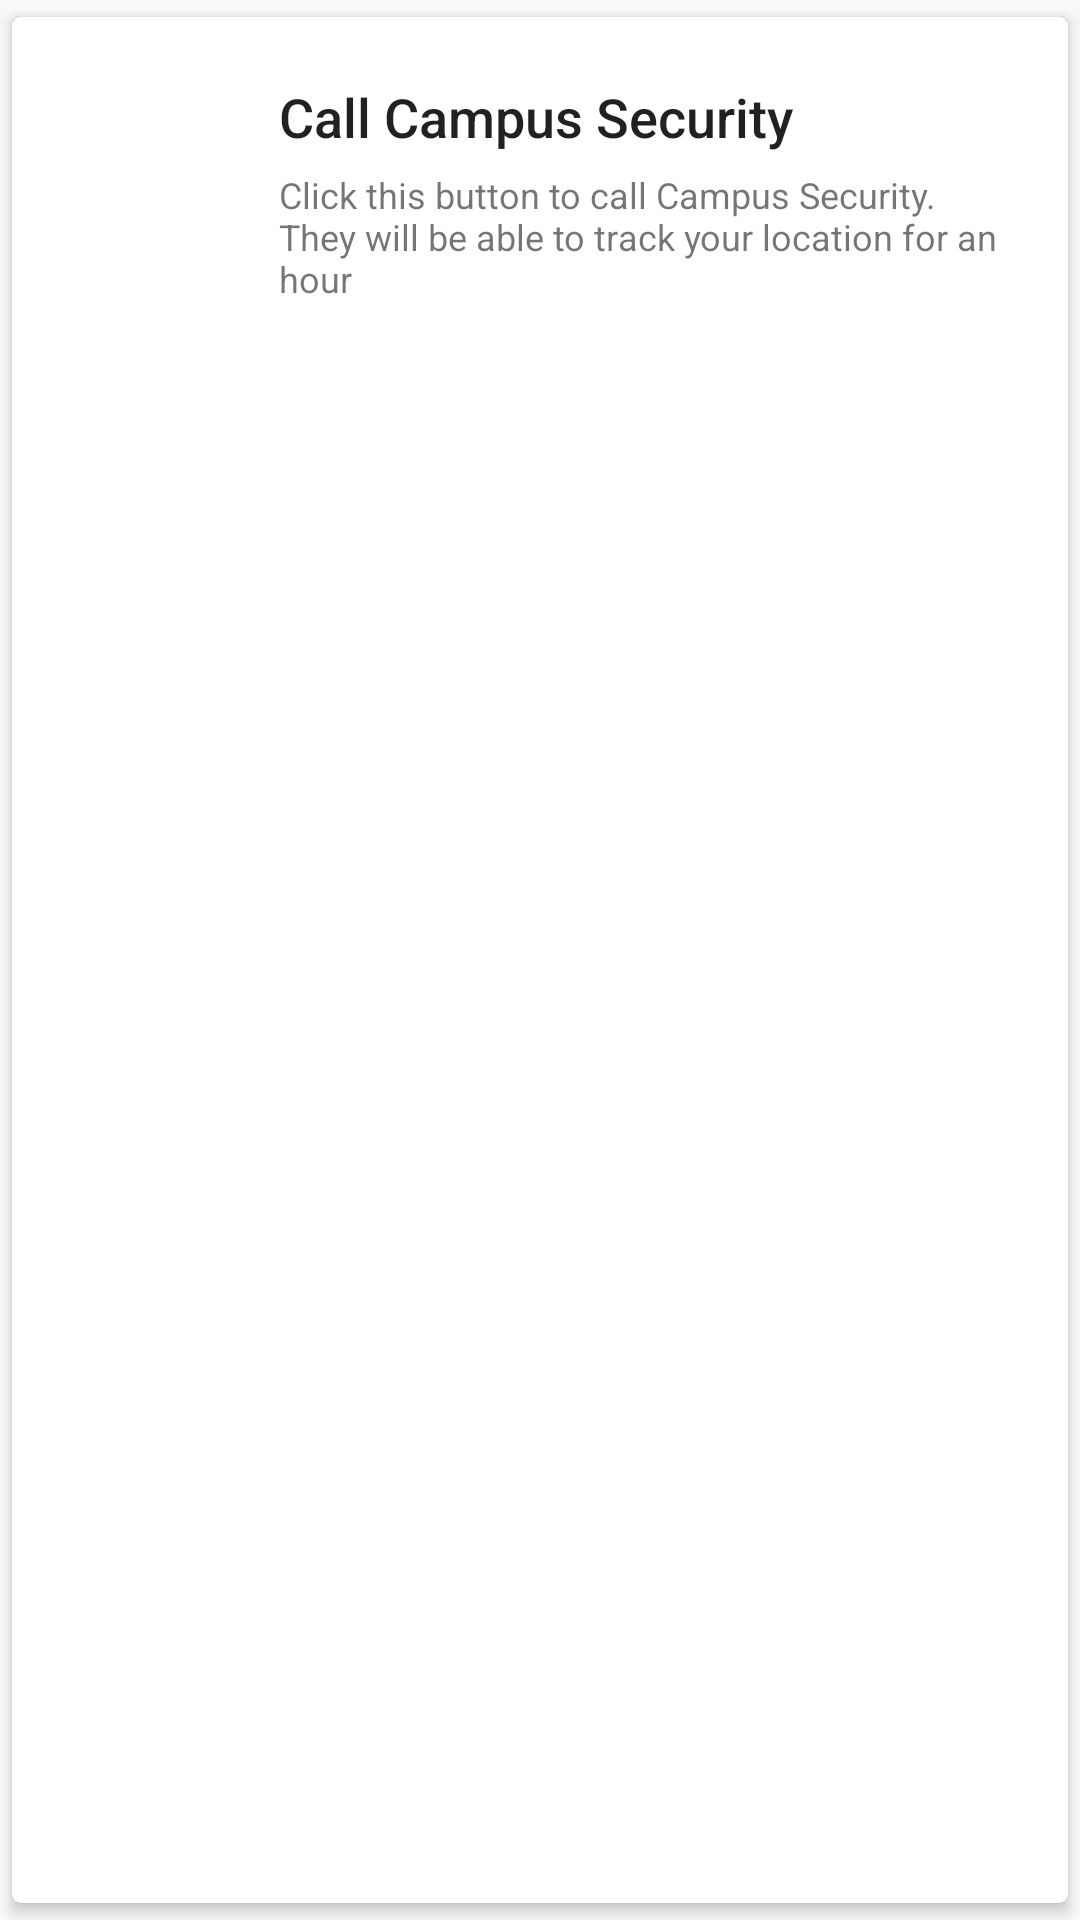

Write the Android layout XML for this screen, with the resource values it uses.
<!-- AndroidManifest.xml: application theme AppTheme -->
<!-- res/layout/contact_rows.xml -->
<?xml version="1.0" encoding="utf-8"?>
<androidx.cardview.widget.CardView
	xmlns:android="http://schemas.android.com/apk/res/android"
	xmlns:app="http://schemas.android.com/apk/res-auto"
	android:layout_width="match_parent"
	android:layout_height="wrap_content"
	app:cardCornerRadius="3dp"
	app:cardElevation="3dp"
	app:cardUseCompatPadding="true">

	<RelativeLayout
		android:layout_width="match_parent"
		android:layout_height="wrap_content"
		android:padding="16dp">

		<ImageView
			android:layout_width="50dp"
			android:layout_height="50dp"
			android:id="@+id/call_security_icon"
			android:src="@drawable/ic_call_red_24dp"/>

		<TextView
			android:layout_width="wrap_content"
			android:layout_height="wrap_content"
			android:id="@+id/call_security_text"
			android:text="@string/call_campus_security"
			android:textSize="18sp"
			android:textAppearance="@style/TextAppearance.AppCompat.Body2"
			android:layout_toEndOf="@+id/call_security_icon"
			android:layout_marginStart="23dp"
			android:layout_marginTop="5dp" android:layout_alignParentTop="true"/>

		<TextView
			android:layout_width="wrap_content"
			android:layout_height="wrap_content"
			android:id="@+id/call_security_description"
			android:layout_toEndOf="@+id/call_security_icon"
			android:layout_marginTop="35dp"
			android:layout_marginStart="23dp"
			android:textSize="12sp"
			android:text="@string/call_security_description"/>

	</RelativeLayout>

</androidx.cardview.widget.CardView>
<!-- resources referenced by this layout -->
<resources>
  <string name="call_campus_security">Call Campus Security</string>
  <string name="call_security_description">Click this button to call Campus Security. They will be able to track your location for an hour</string>
  <style name="AppTheme" parent="Theme.AppCompat.Light.DarkActionBar">
          
          <item name="colorPrimary">@color/colorPrimary</item>
          <item name="colorPrimaryDark">@color/colorPrimaryDark</item>
          <item name="colorAccent">@color/colorAccent</item>
      </style>
  <color name="colorPrimary">#5DBCD2</color>
  <color name="colorPrimaryDark">#00574B</color>
  <color name="colorAccent">#D81B60</color>
</resources>
